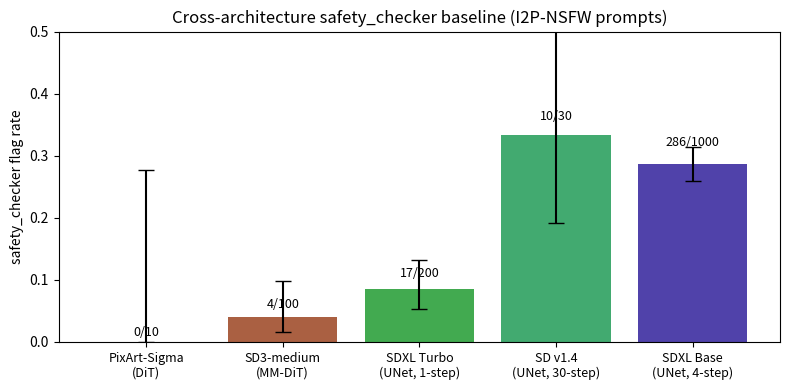

Python code for this plot: (Note: this script raises an exception after producing the figure.)
#!/usr/bin/env python
"""Bar chart: safety_checker flag rate per architecture with Wilson CI."""
import math
from pathlib import Path

import matplotlib
matplotlib.use("Agg")
import matplotlib.pyplot as plt
import numpy as np


def wilson_ci(k, n, z=1.96):
    if n == 0:
        return 0, 1
    p = k / n
    center = (k + z*z/2) / (n + z*z)
    margin = z * math.sqrt((p*(1-p) + z*z/(4*n)) / n) / (1 + z*z/n)
    return max(0, center - margin), min(1, center + margin)


def main():
    data = [
        ("PixArt-Sigma\n(DiT)", 0, 10),
        ("SD3-medium\n(MM-DiT)", 4, 100),
        ("SDXL Turbo\n(UNet, 1-step)", 17, 200),
        ("SD v1.4\n(UNet, 30-step)", 10, 30),
        ("SDXL Base\n(UNet, 4-step)", 286, 1000),
    ]
    fig, ax = plt.subplots(figsize=(8, 4))
    rates = [k/n for _, k, n in data]
    cis = [wilson_ci(k, n) for _, k, n in data]
    err_lo = [max(0.0, r - lo) for r, (lo, _) in zip(rates, cis)]
    err_hi = [max(0.0, hi - r) for r, (_, hi) in zip(rates, cis)]
    x = np.arange(len(data))
    ax.bar(x, rates, yerr=[err_lo, err_hi], capsize=6,
           color=["#aa5042", "#aa6042", "#42aa50", "#42aa70", "#5042aa"], ecolor="black")
    ax.set_xticks(x); ax.set_xticklabels([d[0] for d in data], fontsize=9)
    ax.set_ylim(0, 0.5)
    ax.set_ylabel("safety_checker flag rate")
    ax.set_title("Cross-architecture safety_checker baseline (I2P-NSFW prompts)")
    for i, (label, k, n) in enumerate(data):
        ax.text(i, rates[i] + max(0.005, 0.01 * (1 + i * 0.5)), f"{k}/{n}", ha="center", fontsize=9)
    plt.tight_layout()
    out = Path("outputs/figures/d09_cross_arch_safety_rates.png")
    plt.savefig(out, dpi=150, bbox_inches="tight")
    print(f"wrote {out}")


if __name__ == "__main__":
    main()
